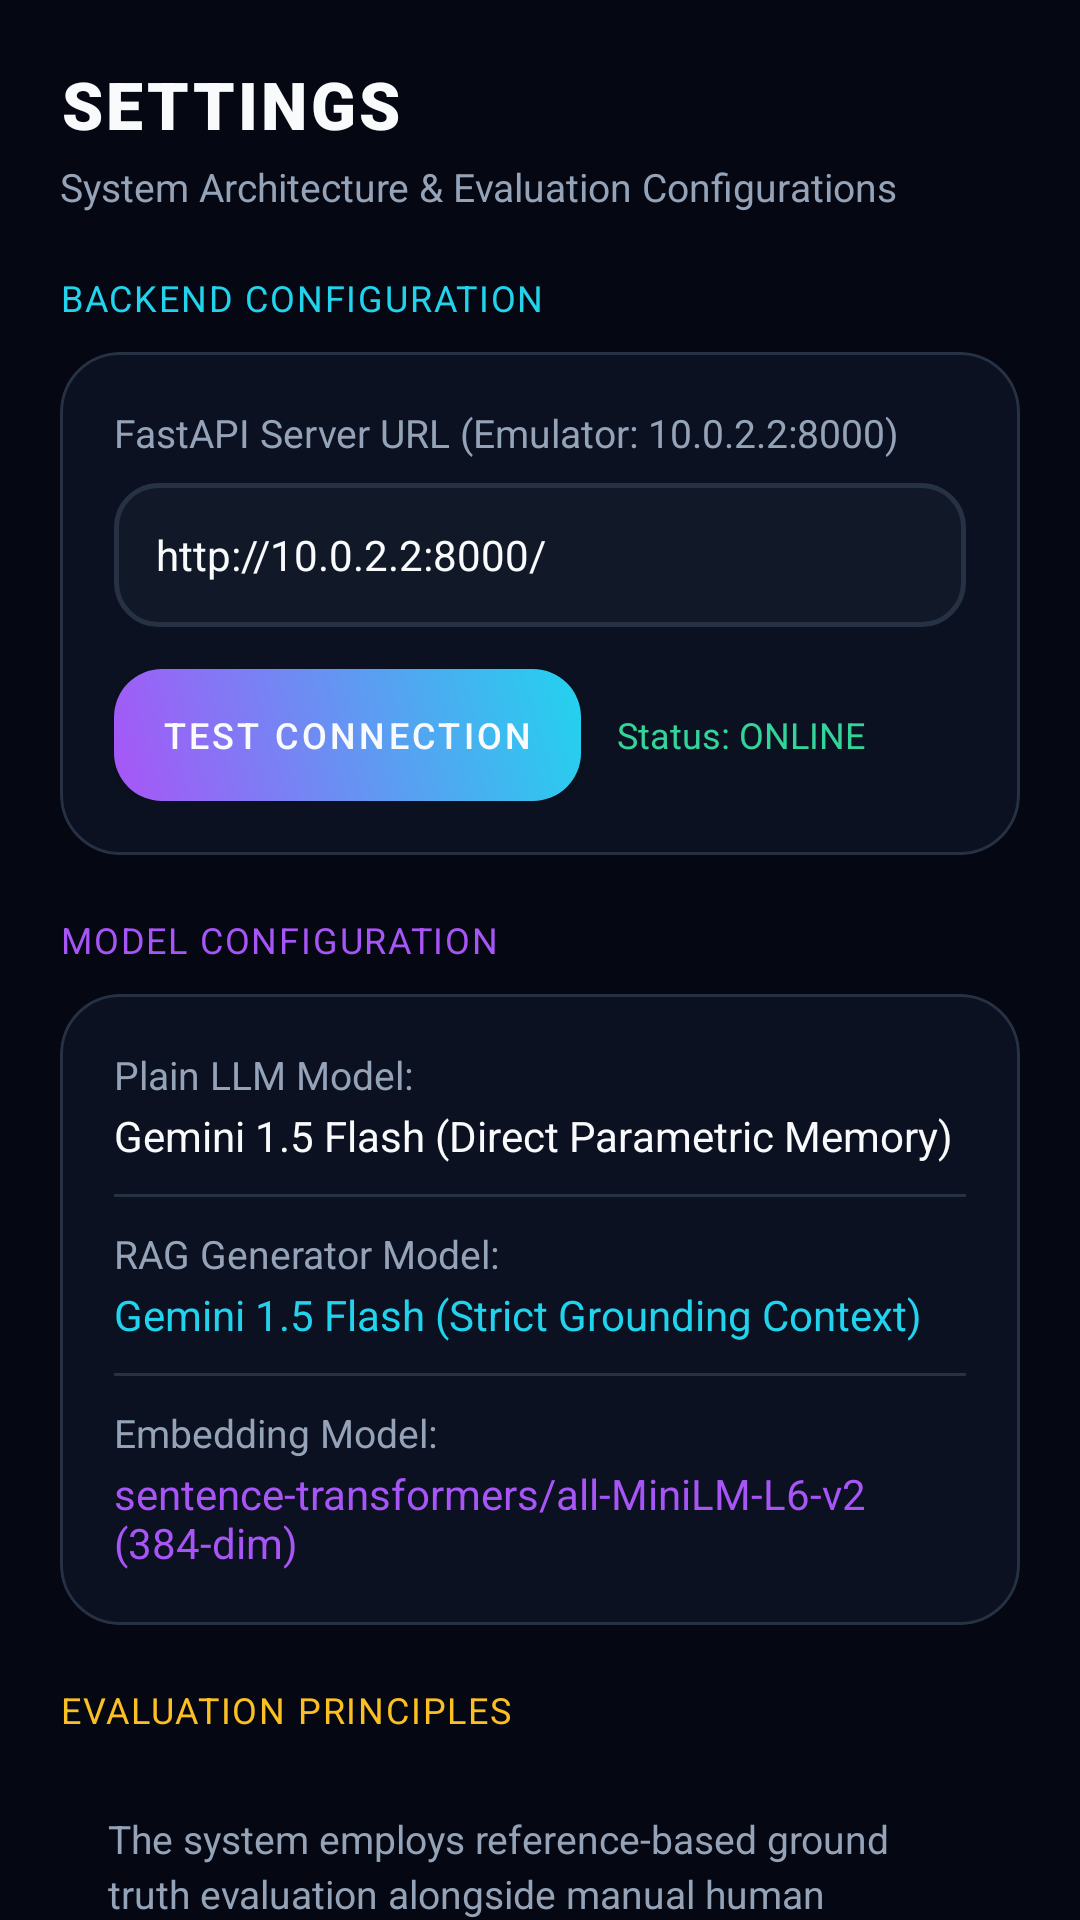

Produce the Android XML layout that renders to this screen, including the resource entries it uses.
<!-- AndroidManifest.xml: application theme Theme.Mod3case2 -->
<!-- res/layout/fragment_settings.xml -->
<?xml version="1.0" encoding="utf-8"?>
<androidx.core.widget.NestedScrollView
    xmlns:android="http://schemas.android.com/apk/res/android"
    xmlns:app="http://schemas.android.com/apk/res-auto"
    android:layout_width="match_parent"
    android:layout_height="match_parent"
    android:background="@color/bg_dark"
    android:fillViewport="true">

    <LinearLayout
        android:layout_width="match_parent"
        android:layout_height="wrap_content"
        android:orientation="vertical"
        android:padding="20dp">

        
        <TextView
            android:layout_width="wrap_content"
            android:layout_height="wrap_content"
            android:fontFamily="sans-serif-black"
            android:letterSpacing="0.05"
            android:text="SETTINGS"
            android:textColor="@color/text_white"
            android:textSize="22sp" />

        <TextView
            android:layout_width="wrap_content"
            android:layout_height="wrap_content"
            android:layout_marginTop="4dp"
            android:text="System Architecture &amp; Evaluation Configurations"
            android:textColor="@color/text_secondary"
            android:textSize="13sp" />

        
        <TextView
            android:layout_width="wrap_content"
            android:layout_height="wrap_content"
            android:layout_marginTop="20dp"
            android:fontFamily="sans-serif-bold"
            android:letterSpacing="0.05"
            android:text="BACKEND CONFIGURATION"
            android:textColor="@color/cyan_accent"
            android:textSize="12sp" />

        <com.google.android.material.card.MaterialCardView
            android:layout_width="match_parent"
            android:layout_height="wrap_content"
            android:layout_marginTop="10dp"
            app:cardBackgroundColor="@color/surface_primary"
            app:cardCornerRadius="20dp"
            app:cardElevation="0dp"
            app:strokeColor="@color/border_subtle"
            app:strokeWidth="1dp">

            <LinearLayout
                android:layout_width="match_parent"
                android:layout_height="wrap_content"
                android:orientation="vertical"
                android:padding="18dp">

                <TextView
                    android:layout_width="wrap_content"
                    android:layout_height="wrap_content"
                    android:text="FastAPI Server URL (Emulator: 10.0.2.2:8000)"
                    android:textColor="@color/text_secondary"
                    android:textSize="13sp" />

                <EditText
                    android:id="@+id/etBaseUrl"
                    android:layout_width="match_parent"
                    android:layout_height="48dp"
                    android:layout_marginTop="8dp"
                    android:background="@drawable/bg_edittext"
                    android:importantForAutofill="no"
                    android:inputType="textUri"
                    android:paddingStart="14dp"
                    android:paddingEnd="14dp"
                    android:text="http://10.0.2.2:8000/"
                    android:textColor="@color/text_white"
                    android:textSize="14sp" />

                <LinearLayout
                    android:layout_width="match_parent"
                    android:layout_height="wrap_content"
                    android:layout_marginTop="14dp"
                    android:gravity="center_vertical"
                    android:orientation="horizontal">

                    <com.google.android.material.button.MaterialButton
                        android:id="@+id/btnTestConnection"
                        android:layout_width="wrap_content"
                        android:layout_height="44dp"
                        android:background="@drawable/bg_gradient_button"
                        android:text="Test Connection"
                        android:textColor="@color/text_white"
                        android:textSize="12sp"
                        app:backgroundTint="@null" />

                    <TextView
                        android:id="@+id/tvConnectionStatus"
                        android:layout_width="0dp"
                        android:layout_height="wrap_content"
                        android:layout_marginStart="12dp"
                        android:layout_weight="1"
                        android:text="Status: ONLINE"
                        android:textColor="@color/green_emerald"
                        android:textSize="12sp" />
                </LinearLayout>

            </LinearLayout>
        </com.google.android.material.card.MaterialCardView>

        
        <TextView
            android:layout_width="wrap_content"
            android:layout_height="wrap_content"
            android:layout_marginTop="20dp"
            android:fontFamily="sans-serif-bold"
            android:letterSpacing="0.05"
            android:text="MODEL CONFIGURATION"
            android:textColor="@color/purple_bright"
            android:textSize="12sp" />

        <com.google.android.material.card.MaterialCardView
            android:layout_width="match_parent"
            android:layout_height="wrap_content"
            android:layout_marginTop="10dp"
            app:cardBackgroundColor="@color/surface_primary"
            app:cardCornerRadius="20dp"
            app:cardElevation="0dp"
            app:strokeColor="@color/border_subtle"
            app:strokeWidth="1dp">

            <LinearLayout
                android:layout_width="match_parent"
                android:layout_height="wrap_content"
                android:orientation="vertical"
                android:padding="18dp">

                
                <TextView
                    android:layout_width="wrap_content"
                    android:layout_height="wrap_content"
                    android:text="Plain LLM Model:"
                    android:textColor="@color/text_secondary"
                    android:textSize="13sp" />

                <TextView
                    android:layout_width="wrap_content"
                    android:layout_height="wrap_content"
                    android:layout_marginTop="2dp"
                    android:fontFamily="sans-serif-bold"
                    android:text="Gemini 1.5 Flash (Direct Parametric Memory)"
                    android:textColor="@color/text_white"
                    android:textSize="14sp" />

                <View
                    android:layout_width="match_parent"
                    android:layout_height="1dp"
                    android:layout_marginTop="10dp"
                    android:layout_marginBottom="10dp"
                    android:background="@color/border_subtle" />

                
                <TextView
                    android:layout_width="wrap_content"
                    android:layout_height="wrap_content"
                    android:text="RAG Generator Model:"
                    android:textColor="@color/text_secondary"
                    android:textSize="13sp" />

                <TextView
                    android:layout_width="wrap_content"
                    android:layout_height="wrap_content"
                    android:layout_marginTop="2dp"
                    android:fontFamily="sans-serif-bold"
                    android:text="Gemini 1.5 Flash (Strict Grounding Context)"
                    android:textColor="@color/cyan_accent"
                    android:textSize="14sp" />

                <View
                    android:layout_width="match_parent"
                    android:layout_height="1dp"
                    android:layout_marginTop="10dp"
                    android:layout_marginBottom="10dp"
                    android:background="@color/border_subtle" />

                
                <TextView
                    android:layout_width="wrap_content"
                    android:layout_height="wrap_content"
                    android:text="Embedding Model:"
                    android:textColor="@color/text_secondary"
                    android:textSize="13sp" />

                <TextView
                    android:layout_width="wrap_content"
                    android:layout_height="wrap_content"
                    android:layout_marginTop="2dp"
                    android:fontFamily="sans-serif-bold"
                    android:text="sentence-transformers/all-MiniLM-L6-v2 (384-dim)"
                    android:textColor="@color/purple_bright"
                    android:textSize="14sp" />

            </LinearLayout>
        </com.google.android.material.card.MaterialCardView>

        
        <TextView
            android:layout_width="wrap_content"
            android:layout_height="wrap_content"
            android:layout_marginTop="20dp"
            android:fontFamily="sans-serif-bold"
            android:letterSpacing="0.05"
            android:text="EVALUATION PRINCIPLES"
            android:textColor="@color/yellow_amber"
            android:textSize="12sp" />

        <LinearLayout
            android:layout_width="match_parent"
            android:layout_height="wrap_content"
            android:layout_marginTop="10dp"
            android:layout_marginBottom="32dp"
            android:background="@drawable/bg_card_elevated"
            android:orientation="vertical"
            android:padding="16dp">

            <TextView
                android:layout_width="match_parent"
                android:layout_height="wrap_content"
                android:lineSpacingExtra="3dp"
                android:text="The system employs reference-based ground truth evaluation alongside manual human assessment. Automated metrics are explicit evaluation heuristics rather than absolute factual proofs."
                android:textColor="@color/text_secondary"
                android:textSize="13sp" />
        </LinearLayout>

    </LinearLayout>
</androidx.core.widget.NestedScrollView>
<!-- resources referenced by this layout -->
<resources>
  <color name="bg_dark">#050812</color>
  <color name="border_subtle">#263244</color>
  <color name="cyan_accent">#22D3EE</color>
  <color name="green_emerald">#34D399</color>
  <color name="purple_bright">#A855F7</color>
  <color name="surface_primary">#0B1120</color>
  <color name="text_secondary">#94A3B8</color>
  <color name="text_white">#F8FAFC</color>
  <color name="yellow_amber">#FBBF24</color>
  <!-- drawable bg_edittext (drawable) -->
  <?xml version="1.0" encoding="utf-8"?>
  <shape xmlns:android="http://schemas.android.com/apk/res/android"
      android:shape="rectangle">
      <solid android:color="@color/surface_secondary" />
      <stroke
          android:width="1.5dp"
          android:color="@color/border_subtle" />
      <corners android:radius="14dp" />
  </shape>
  <!-- drawable bg_gradient_button (drawable) -->
  <?xml version="1.0" encoding="utf-8"?>
  <shape xmlns:android="http://schemas.android.com/apk/res/android"
      android:shape="rectangle">
      <gradient
          android:angle="45"
          android:startColor="@color/purple_bright"
          android:endColor="@color/cyan_accent"
          android:type="linear" />
      <corners android:radius="16dp" />
  </shape>
  <style name="Theme.Mod3case2" parent="Theme.MaterialComponents.DayNight.NoActionBar">
          
          <item name="colorPrimary">@color/purple_primary</item>
          <item name="colorPrimaryVariant">@color/purple_bright</item>
          <item name="colorOnPrimary">@color/text_white</item>
          
          
          <item name="colorSecondary">@color/cyan_accent</item>
          <item name="colorSecondaryVariant">@color/cyan_bright</item>
          <item name="colorOnSecondary">@color/bg_dark</item>
          
          
          <item name="android:colorBackground">@color/bg_dark</item>
          <item name="colorSurface">@color/surface_primary</item>
          <item name="colorOnSurface">@color/text_white</item>
          
          
          <item name="android:statusBarColor">@color/bg_dark</item>
          <item name="android:navigationBarColor">@color/bottom_nav_bg</item>
          <item name="android:windowLightStatusBar" tools:targetApi="m">false</item>
      </style>
  <color name="surface_secondary">#111827</color>
  <color name="purple_primary">#8B5CF6</color>
  <color name="cyan_bright">#06B6D4</color>
  <color name="bottom_nav_bg">#0B1120</color>
</resources>
